Run: headless pygame with SDL's dummy video driver; simulated clock (each Clock.tick advances the game by its frame time, no real sleeping); random seed 0; keys injected as events and as key.get_pressed() state; mouse plan: one left click at the window centre at the start of phase 2, then a move to the lower-right quarter at the start of phase 3.
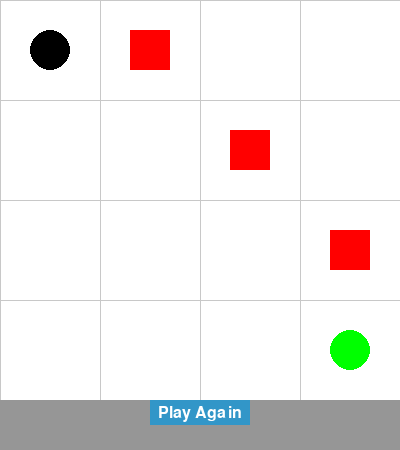
Frame 1 of 4 · flips 1–60 · no input
Frame 2 of 4 · flips 61–180 · clicked the window centre · tapped SPACE, RETURN · held RIGHT (→), D · screen unchanged from frame 1, image omitted
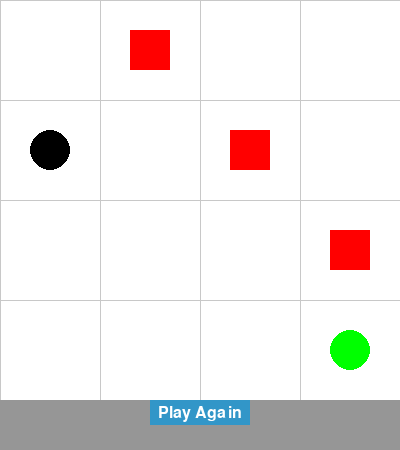
Frame 3 of 4 · flips 181–300 · moved the mouse to the lower-right quarter · held DOWN (↓), S
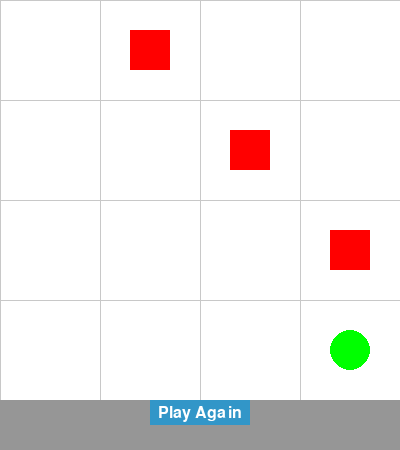
Frame 4 of 4 · flips 301–420 · held LEFT (←), A, UP (↑), W

The pygame program that drew these frames:

import sys

import pygame

# Initialize Pygame
pygame.init()

# Constants
GRID_SIZE = 100
GRID_WIDTH = 4
GRID_HEIGHT = 4
WINDOW_WIDTH = GRID_SIZE * GRID_WIDTH
WINDOW_HEIGHT = GRID_SIZE * GRID_HEIGHT + 50  # Increased window height for the bar
CIRCLE_RADIUS = 20
GRID_COLOR = (200, 200, 200)
RED = (255, 0, 0)
GREEN = (0, 255, 0)
BLACK = (0, 0, 0)
WHITE = (255, 255, 255)
BAR_COLOR = (150, 150, 150)
BUTTON_COLOR = (50, 150, 200)
BUTTON_TEXT_COLOR = WHITE
FPS = 30

# Initialize game window
window = pygame.display.set_mode((WINDOW_WIDTH, WINDOW_HEIGHT))
pygame.display.set_caption("Grid Game")

# Player position
player_x = GRID_SIZE // 2
player_y = GRID_SIZE // 2

# Goal position
goal_x = (GRID_WIDTH - 1) * GRID_SIZE + GRID_SIZE // 2
goal_y = (GRID_HEIGHT - 1) * GRID_SIZE + GRID_SIZE // 2

# Obstacle positions
obstacles = [(150, 50), (250, 150), (350, 250)]

# Function to reset game
def reset_game():
    global player_x, player_y
    player_x = GRID_SIZE // 2
    player_y = GRID_SIZE // 2

# Main game loop
clock = pygame.time.Clock()
game_over = False
while not game_over:
    window.fill(WHITE)

    # Check for events
    for event in pygame.event.get():
        if event.type == pygame.QUIT:
            game_over = True
        elif event.type == pygame.KEYDOWN:
            if event.key == pygame.K_UP and player_y > 0:
                player_y -= GRID_SIZE
            elif event.key == pygame.K_DOWN and player_y < WINDOW_HEIGHT - GRID_SIZE - 50:  # Adjusted for the bar
                player_y += GRID_SIZE
            elif event.key == pygame.K_LEFT and player_x > 0:
                player_x -= GRID_SIZE
            elif event.key == pygame.K_RIGHT and player_x < WINDOW_WIDTH - GRID_SIZE:
                player_x += GRID_SIZE
        elif event.type == pygame.MOUSEBUTTONDOWN:
            # Check if "Play Again" button is clicked
            mouse_x, mouse_y = pygame.mouse.get_pos()
            if WINDOW_WIDTH / 2 - 50 <= mouse_x <= WINDOW_WIDTH / 2 + 50 and WINDOW_HEIGHT - 50 <= mouse_y <= WINDOW_HEIGHT - 25:
                reset_game()

    # Draw grid
    for x in range(0, WINDOW_WIDTH, GRID_SIZE):
        pygame.draw.line(window, GRID_COLOR, (x, 0), (x, WINDOW_HEIGHT - 50))  # Adjusted for the bar
    for y in range(0, WINDOW_HEIGHT - 50, GRID_SIZE):  # Adjusted for the bar
        pygame.draw.line(window, GRID_COLOR, (0, y), (WINDOW_WIDTH, y))

    # Draw player
    pygame.draw.circle(window, BLACK, (player_x, player_y), CIRCLE_RADIUS)

    # Draw goal
    pygame.draw.circle(window, GREEN, (goal_x, goal_y), CIRCLE_RADIUS)

    # Draw obstacles
    for obstacle in obstacles:
        pygame.draw.rect(window, RED, (obstacle[0] - CIRCLE_RADIUS, obstacle[1] - CIRCLE_RADIUS, CIRCLE_RADIUS * 2, CIRCLE_RADIUS * 2))

    # Check for collision with obstacles
    for obstacle in obstacles:
        if abs(player_x - obstacle[0]) < CIRCLE_RADIUS + GRID_SIZE / 2 and \
                abs(player_y - obstacle[1]) < CIRCLE_RADIUS + GRID_SIZE / 2:
            # Player collided with obstacle, reset player position and show "Game Over" message
            reset_game()
            font = pygame.font.Font(None, 36)
            text = font.render("Game Over", True, BLACK)
            window.blit(text, (150, 50))
            pygame.display.update()
            pygame.time.wait(1000)  # Wait for 1 second before resetting

    # Check for goal reached
    if abs(player_x - goal_x) < CIRCLE_RADIUS + GRID_SIZE / 2 and \
            abs(player_y - goal_y) < CIRCLE_RADIUS + GRID_SIZE / 2:
        # Player reached the goal
        font = pygame.font.Font(None, 36)
        text = font.render("Goal Reached!", True, BLACK)
        window.blit(text, (50, 50))

    # Draw the bar at the bottom for the "Play Again" button
    pygame.draw.rect(window, BAR_COLOR, (0, WINDOW_HEIGHT - 50, WINDOW_WIDTH, 50))

    # Draw "Play Again" button
    pygame.draw.rect(window, BUTTON_COLOR, (WINDOW_WIDTH / 2 - 50, WINDOW_HEIGHT - 50, 100, 25))
    font = pygame.font.Font(None, 24)
    text = font.render("Play Again", True, BUTTON_TEXT_COLOR)
    text_rect = text.get_rect(center=(WINDOW_WIDTH / 2, WINDOW_HEIGHT - 37.5))
    window.blit(text, text_rect)

    # Update display
    pygame.display.update()
    clock.tick(FPS)

# Quit Pygame
pygame.quit()
sys.exit()
